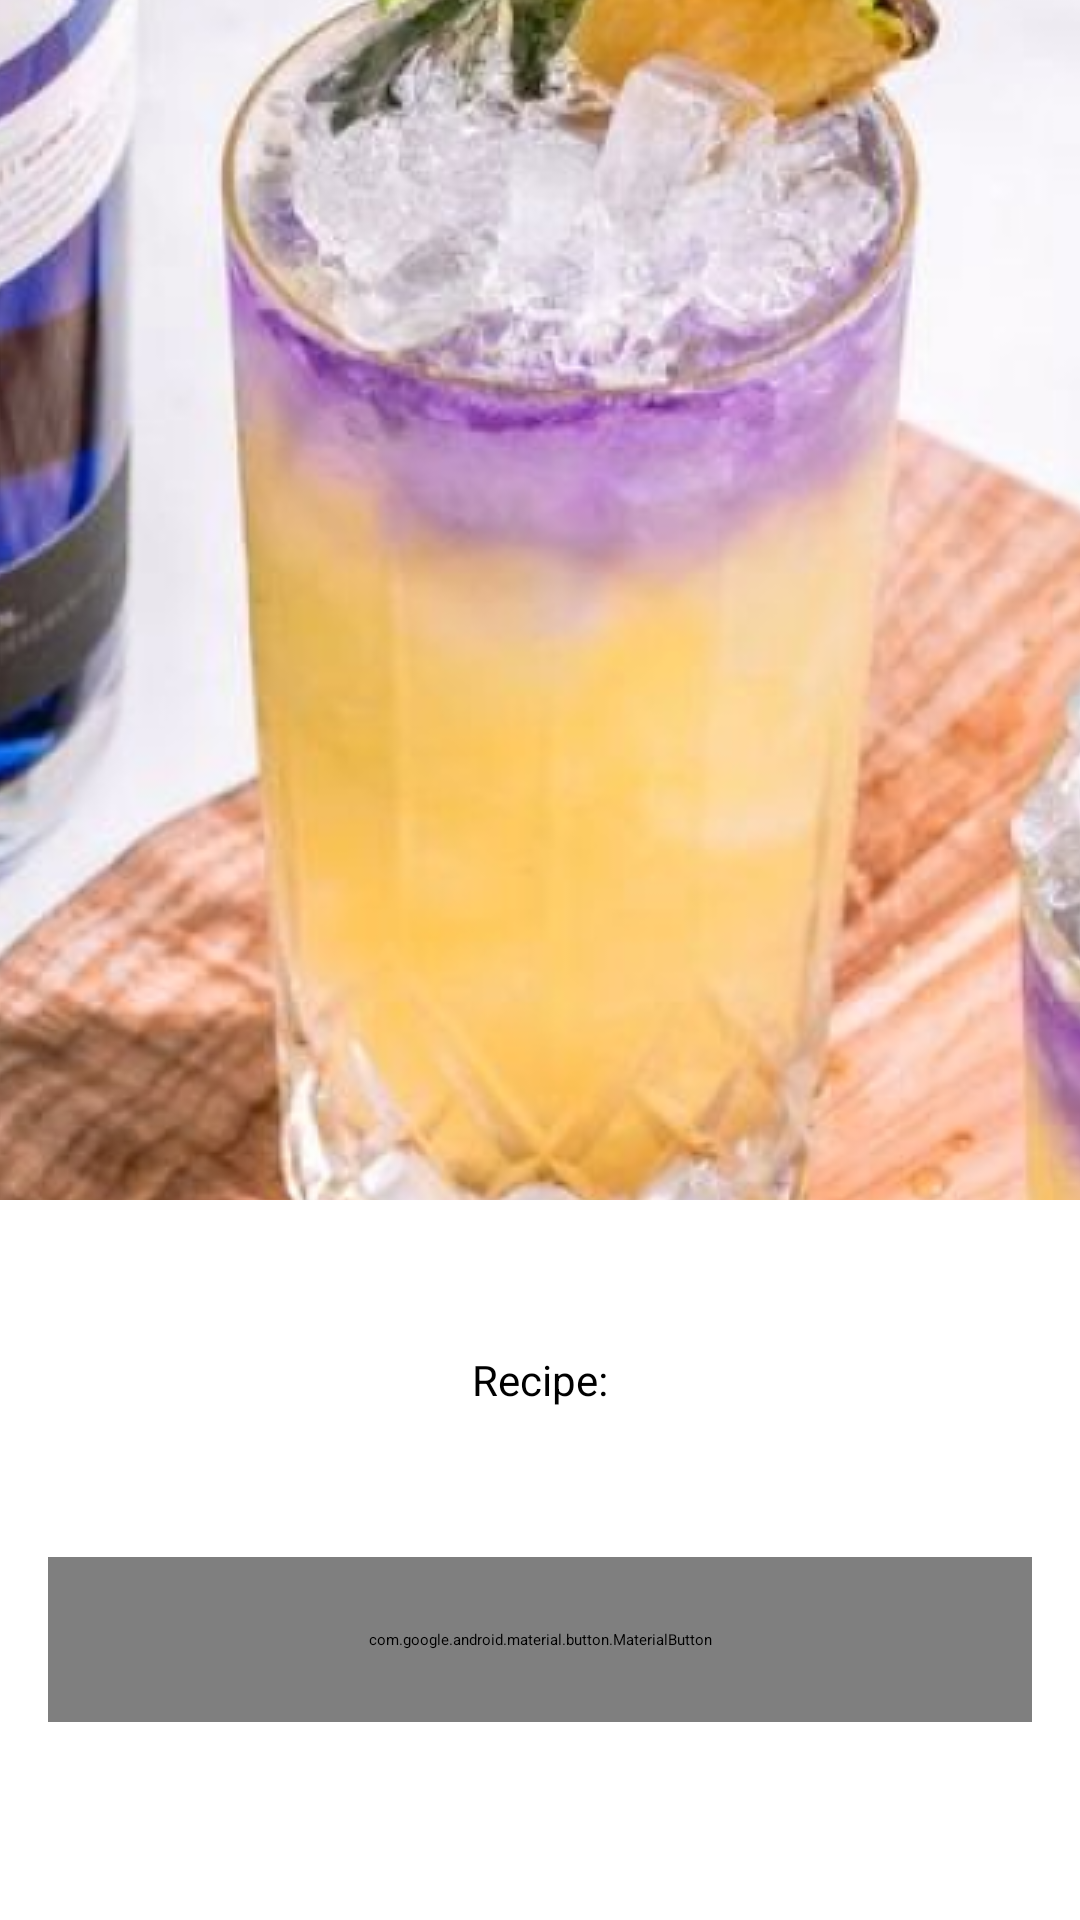

Android layout source for this screen:
<!-- AndroidManifest.xml: application theme Theme.CocktailBar -->
<!-- res/layout/fragment_details.xml -->
<?xml version="1.0" encoding="utf-8"?>
<androidx.constraintlayout.widget.ConstraintLayout xmlns:android="http://schemas.android.com/apk/res/android"
    xmlns:app="http://schemas.android.com/apk/res-auto"
    xmlns:tools="http://schemas.android.com/tools"
    android:layout_width="match_parent"
    android:layout_height="match_parent"
    android:animateLayoutChanges="true"
    tools:context=".presentation.screen.detail.DetailsFragment">

    <ImageView
        android:id="@+id/cocktail_pic_iv"
        android:layout_width="0dp"
        android:layout_height="400dp"
        android:scaleType="center"
        android:src="@drawable/cocktail_sample"
        app:layout_constraintTop_toTopOf="parent"
        app:layout_constraintStart_toStartOf="parent"
        app:layout_constraintEnd_toEndOf="parent"
        android:contentDescription="@string/app_name" />

    <androidx.constraintlayout.widget.Guideline
        android:id="@+id/guideline"
        android:layout_width="match_parent"
        android:layout_height="wrap_content"
        android:orientation="horizontal"
        app:layout_constraintGuide_percent="0.40"/>

    <androidx.viewpager2.widget.ViewPager2
        android:id="@+id/cocktail_vp"
        android:layout_width="match_parent"
        android:layout_height="0dp"
        android:background="@drawable/viewpager_bg"
        app:layout_constraintBottom_toBottomOf="parent"
        app:layout_constraintTop_toBottomOf="@id/guideline" />

    <LinearLayout
        android:layout_width="match_parent"
        android:layout_height="wrap_content"
        app:layout_constraintTop_toTopOf="@id/cocktail_vp"
        app:layout_constraintStart_toStartOf="parent">

        <ScrollView
            android:layout_width="match_parent"
            android:layout_height="match_parent"
            android:paddingBottom="54dp">

            <androidx.appcompat.widget.LinearLayoutCompat
                android:layout_width="match_parent"
                android:layout_height="wrap_content"
                android:gravity="center_horizontal"
                android:orientation="vertical"
                android:padding="16dp">

                <TextView
                    android:id="@+id/name_tv"
                    android:layout_width="wrap_content"
                    android:layout_height="wrap_content"
                    android:layout_marginTop="12dp"
                    android:textAppearance="@style/Text.Subtitle"
                    tools:text="Pink Lemonade" />

                <TextView
                    android:id="@+id/description_tv"
                    android:layout_width="wrap_content"
                    android:layout_height="wrap_content"
                    android:layout_marginTop="16dp"
                    android:gravity="center_horizontal"
                    android:textAppearance="@style/Text.Normal"
                    tools:text="To make this homemade pink lemonade, simply combine all the ingredients in a pitcher." />

                <TextView
                    android:id="@+id/ingredients_tv"
                    android:layout_width="wrap_content"
                    android:layout_height="wrap_content"
                    android:layout_marginTop="32dp"
                    android:gravity="center_horizontal"
                    android:textAppearance="@style/Text.Normal"
                    tools:text="9 cups water\n—\n2 cups white sugar\n—\n2 cups fresh lemon juice\n—\n1 cup cranberry juice, chilled\n—\nice as needed" />

                <TextView
                    android:id="@+id/recipe_label_tv"
                    android:layout_width="wrap_content"
                    android:layout_height="wrap_content"
                    android:layout_marginTop="32dp"
                    android:gravity="center_horizontal"
                    android:text="@string/recipe_with_colon"
                    android:textAppearance="@style/Text.Subnormal" />

                <TextView
                    android:id="@+id/recipe_tv"
                    android:layout_width="wrap_content"
                    android:layout_height="wrap_content"
                    android:layout_marginTop="4dp"
                    android:gravity="center_horizontal"
                    android:textAppearance="@style/Text.Normal"
                    tools:text="Muddle lime with leaves from the mint using a pestle and mortar. Mix with sprite. Add ice if needed." />

                <com.google.android.material.button.MaterialButton
                    android:id="@+id/edit_button"
                    android:layout_width="match_parent"
                    app:cornerRadius="@dimen/corner_button_size"
                    android:layout_height="55dp"
                    android:layout_marginTop="24dp"
                    android:text="@string/edit"
                    android:textAppearance="@style/Text.OnButton" />

            </androidx.appcompat.widget.LinearLayoutCompat>

        </ScrollView>

    </LinearLayout>

</androidx.constraintlayout.widget.ConstraintLayout>
<!-- resources referenced by this layout -->
<resources>
  <dimen name="corner_button_size">32dp</dimen>
  <!-- drawable cocktail_sample: png bitmap (drawable, 1041767 bytes) -->
  <string name="app_name">Cocktail Bar</string>
  <string name="edit">Edit</string>
  <string name="recipe_with_colon">Recipe:</string>
  <style name="Text.Normal">
          <item name="android:textSize">16sp</item>
      </style>
  <style name="Text.OnButton">
          <item name="android:textColor">?attr/colorOnSecondary</item>
          <item name="android:textSize">24sp</item>
      </style>
  <style name="Text.Subnormal">
          <item name="android:textSize">14sp</item>
      </style>
  <style name="Text.Subtitle">
          <item name="android:textSize">32sp</item>
      </style>
</resources>
